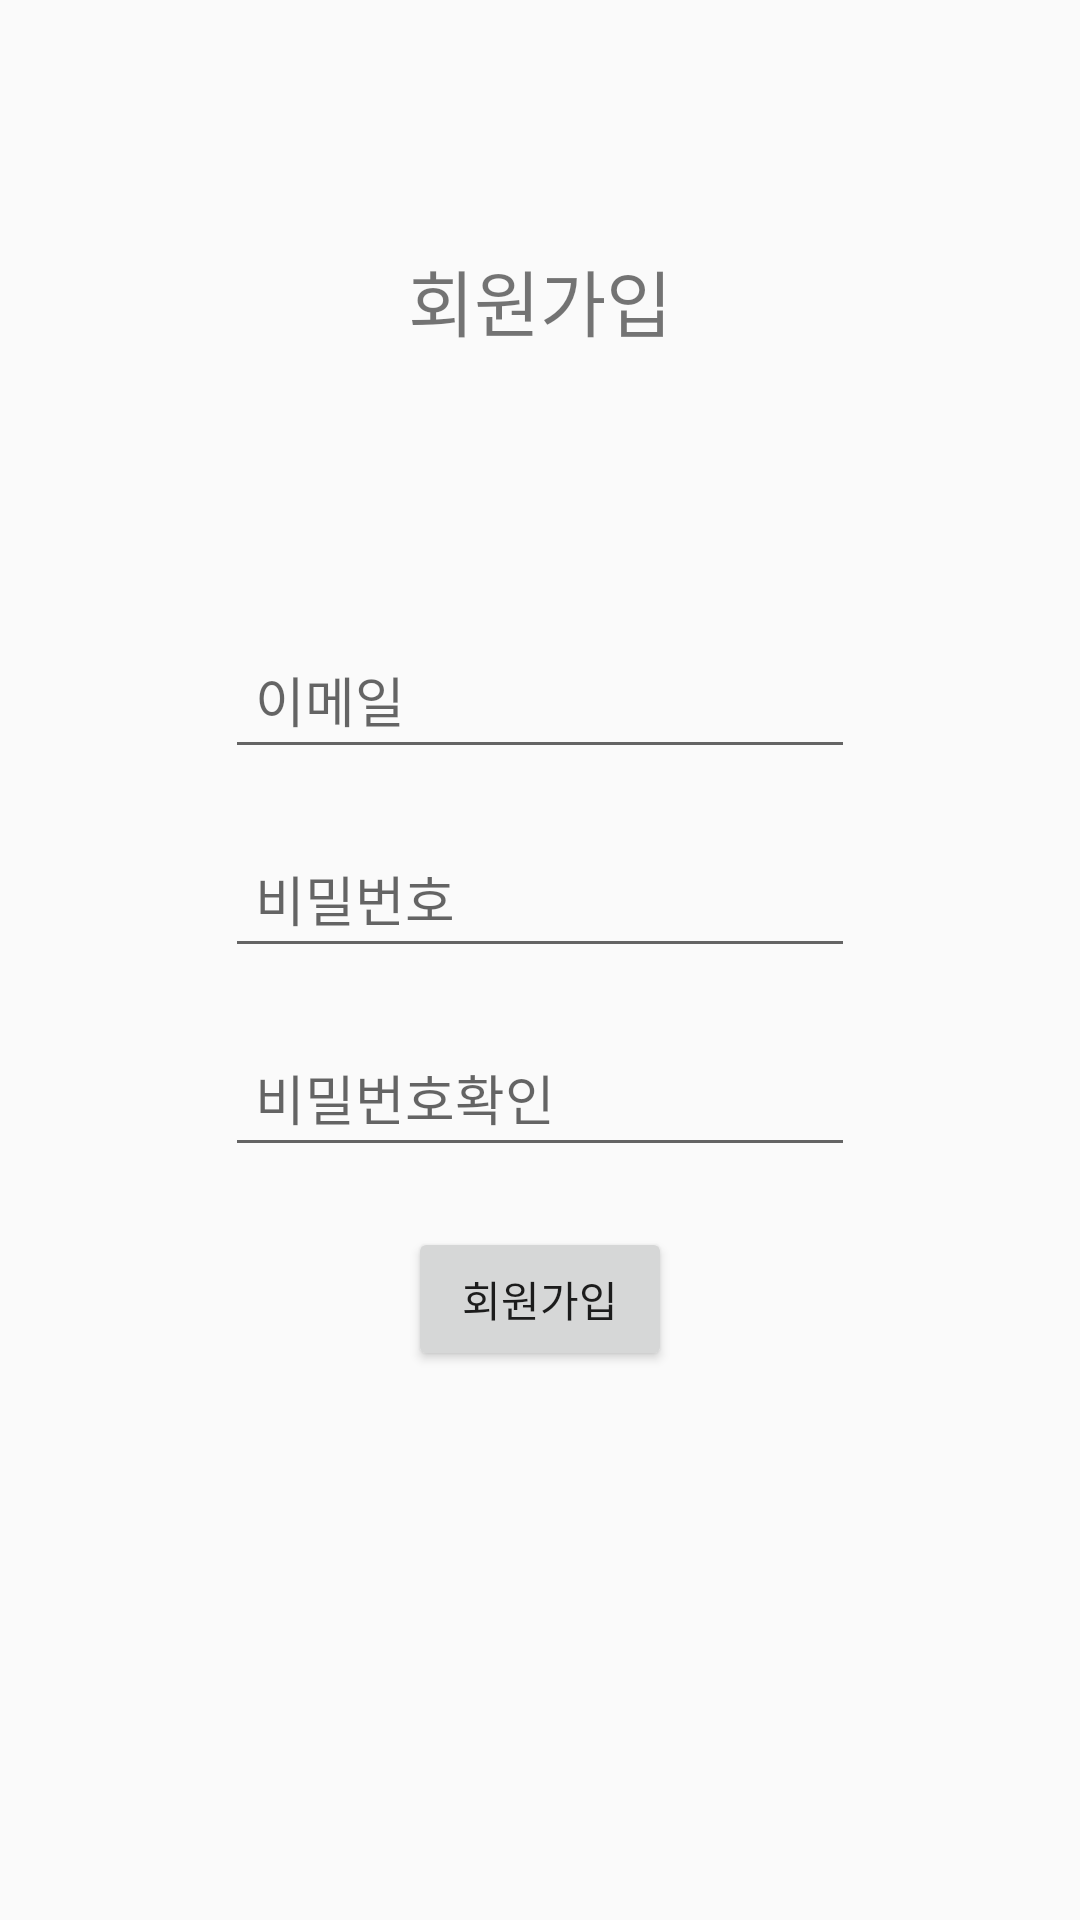

Here is an Android app screen rendered from its layout file. Give the layout XML and the strings, colors and styles it references.
<!-- AndroidManifest.xml: application theme AppTheme -->
<!-- res/layout/activity_sign_up.xml -->
<?xml version="1.0" encoding="utf-8"?>
<RelativeLayout xmlns:android="http://schemas.android.com/apk/res/android"
    android:layout_width="match_parent"
    android:layout_height="match_parent">

    <LinearLayout
        android:layout_width="match_parent"
        android:layout_height="wrap_content"
        android:orientation="vertical">


    <TextView
        android:layout_width="match_parent"
        android:layout_height="200dp"
        android:text="회원가입"
        android:textSize="24dp"
        android:gravity="center"/>

    <LinearLayout
        android:layout_width="match_parent"
        android:layout_height="wrap_content"
        android:gravity="center"
        android:orientation="vertical">

        <EditText
            android:id="@+id/edittext_email2"
            android:layout_width="wrap_content"
            android:layout_height="wrap_content"
            android:layout_margin="10dp"
            android:ems="10"
            android:hint="이메일"
            android:inputType="textEmailAddress"
            android:padding="10dp" />

        <EditText
            android:id="@+id/editText_passwod2"
            android:layout_width="wrap_content"
            android:layout_height="wrap_content"
            android:layout_margin="10dp"
            android:ems="10"
            android:hint="비밀번호"
            android:inputType="textPassword"
            android:padding="10dp" />

        <EditText
            android:id="@+id/editText_password2_check"
            android:layout_width="wrap_content"
            android:layout_height="wrap_content"
            android:layout_margin="10dp"
            android:ems="10"
            android:hint="비밀번호확인"
            android:inputType="textPassword"
            android:padding="10dp" />

        <Button
            android:id="@+id/createUser"
            android:layout_width="wrap_content"
            android:layout_height="wrap_content"

            android:layout_margin="10dp"
            android:padding="10dp"
            android:text="회원가입" />
    </LinearLayout>

    <LinearLayout
        android:layout_width="match_parent"
        android:layout_height="wrap_content"
        android:layout_gravity="center"
        android:orientation="horizontal">

        </LinearLayout>
    </LinearLayout>
    <include
        layout="@layout/view_loader"
        android:layout_width="match_parent"
        android:layout_height="match_parent"
        android:visibility="gone"/>


</RelativeLayout>
<!-- res/layout/view_loader.xml (included above) -->
<?xml version="1.0" encoding="utf-8"?>
<RelativeLayout xmlns:android="http://schemas.android.com/apk/res/android"
    xmlns:tools="http://schemas.android.com/tools"
    android:id="@+id/loaderLayout"
    android:layout_width="match_parent"
    android:layout_height="match_parent"
    android:background="@color/common_google_signin_btn_text_light_default">

    <ProgressBar
        style="?android:attr/progressBarStyle"
        android:layout_width="wrap_content"
        android:layout_height="wrap_content"
        android:layout_centerInParent="true"
        android:progressTint="@color/colorPrimaryDark"
        tools:layout_editor_absoluteX="169dp"
        tools:layout_editor_absoluteY="241dp" />
</RelativeLayout>
<!-- resources referenced by this layout -->
<resources>
  <color name="colorPrimaryDark">#F4F2B4</color>
  <style name="AppTheme" parent="Theme.AppCompat.Light.DarkActionBar">
          
          <item name="colorPrimary">@color/colorPrimary</item>
          <item name="colorPrimaryDark">@color/colorPrimaryDark</item>
          <item name="colorAccent">@color/colorAccent</item>
  
          <item name="android:windowFullscreen">true</item>
          <item name="windowActionBar">false</item>
          <item name="windowNoTitle">true</item>
      </style>
  <color name="colorPrimary">#FFFFFF</color>
  <color name="colorAccent">#000000</color>
</resources>
